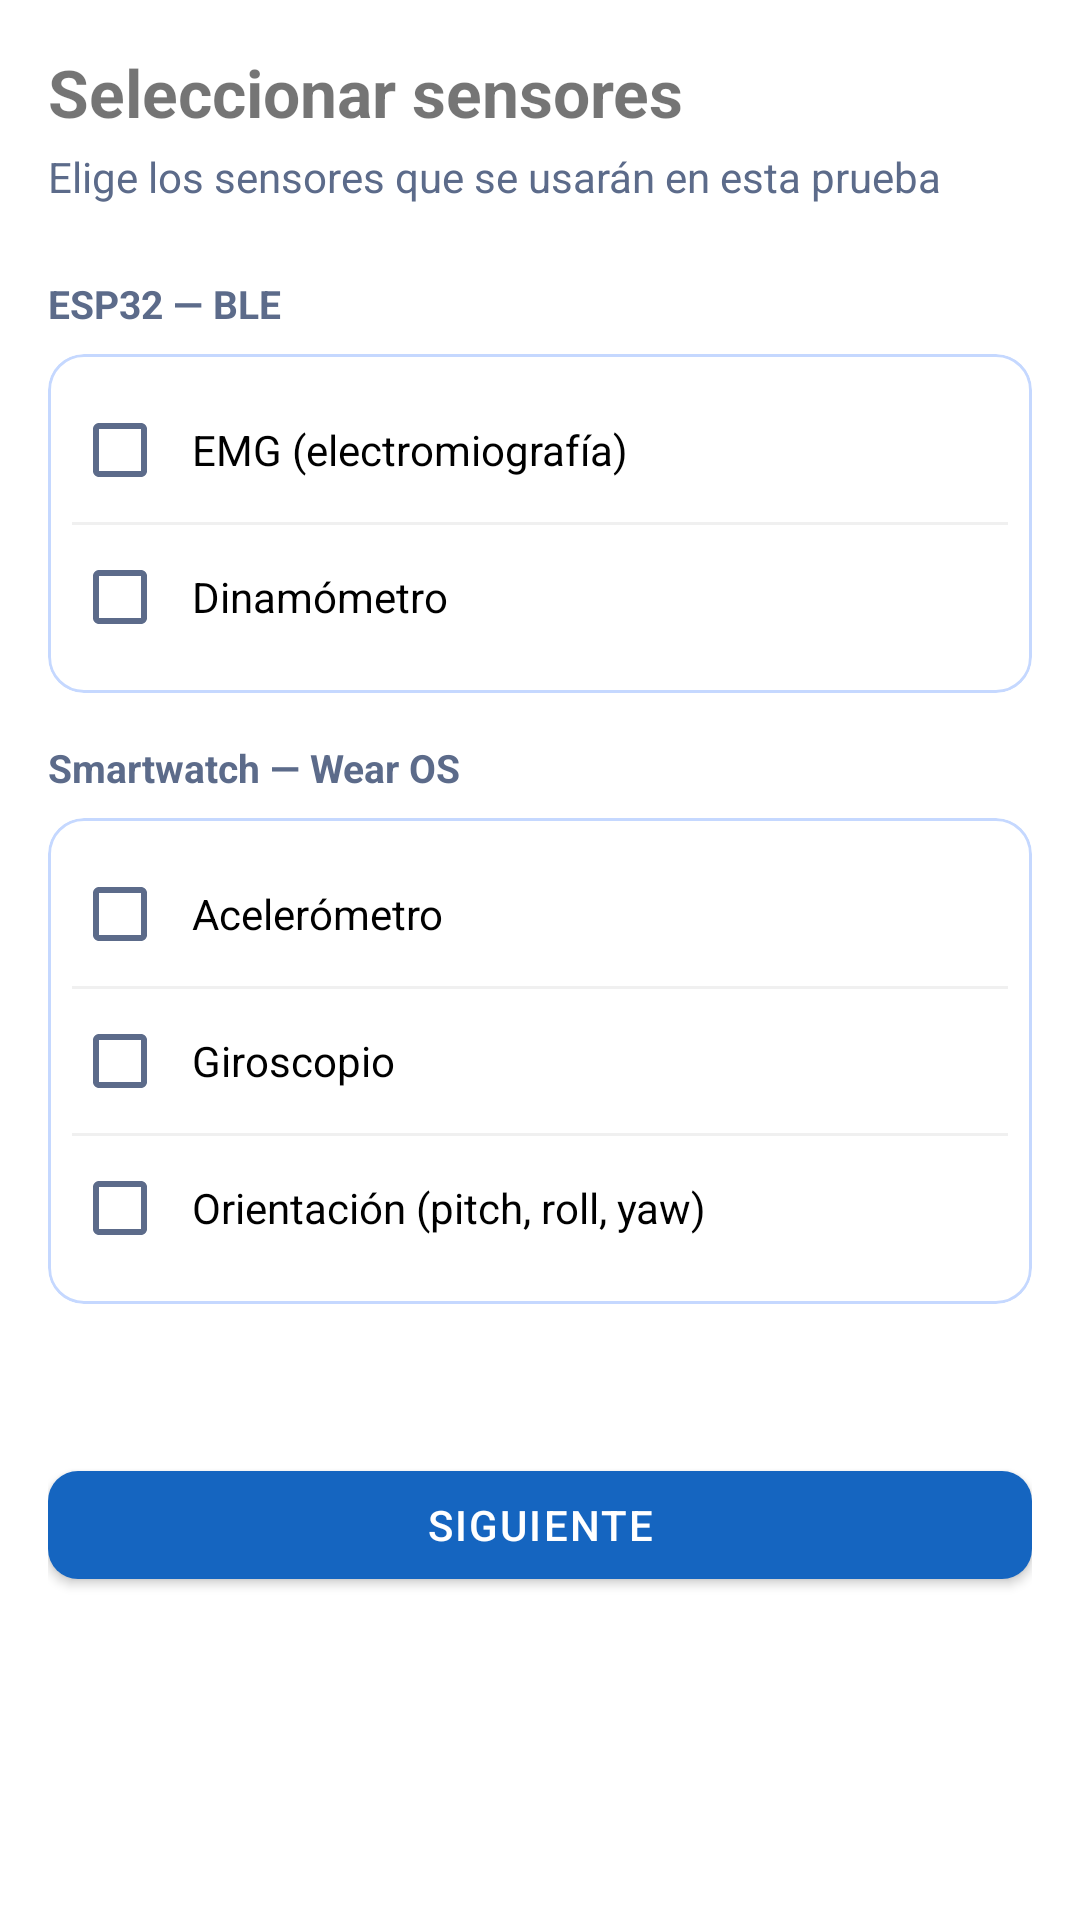

Write the Android layout XML for this screen, with the resource values it uses.
<!-- AndroidManifest.xml: application theme Theme.BleSipi.Splash -->
<!-- res/layout/activity_seleccionar_sensores.xml -->
<?xml version="1.0" encoding="utf-8"?>
<ScrollView xmlns:android="http://schemas.android.com/apk/res/android"
    xmlns:app="http://schemas.android.com/apk/res-auto"
    xmlns:tools="http://schemas.android.com/tools"
    android:id="@+id/main"
    android:layout_width="match_parent"
    android:layout_height="match_parent"
    tools:context=".Views.SeleccionarSensoresActivity">
    <LinearLayout
        android:layout_width="match_parent"
        android:layout_height="wrap_content"
        android:padding="16dp"
        android:orientation="vertical">

        <TextView
            android:text="Seleccionar sensores"
            android:textSize="22sp"
            android:textStyle="bold"
            android:layout_width="wrap_content"
            android:layout_height="wrap_content"
            android:layout_marginBottom="4dp"/>

        <TextView
            android:text="Elige los sensores que se usarán en esta prueba"
            android:textSize="14sp"
            android:textColor="@color/text_secondary"
            android:layout_width="wrap_content"
            android:layout_height="wrap_content"
            android:layout_marginBottom="24dp"/>

        
        <TextView
            android:text="ESP32 — BLE"
            android:textSize="13sp"
            android:textStyle="bold"
            android:textColor="@color/text_secondary"
            android:layout_width="wrap_content"
            android:layout_height="wrap_content"
            android:layout_marginBottom="8dp"/>

        <com.google.android.material.card.MaterialCardView
            android:layout_width="match_parent"
            android:layout_height="wrap_content"
            android:layout_marginBottom="16dp"
            app:cardCornerRadius="12dp"
            app:cardElevation="0dp"
            app:strokeWidth="1dp"
            xmlns:app="http://schemas.android.com/apk/res-auto">

            <LinearLayout
                android:layout_width="match_parent"
                android:layout_height="wrap_content"
                android:orientation="vertical"
                android:padding="8dp">

                <CheckBox
                    android:id="@+id/cbEMG"
                    android:layout_width="match_parent"
                    android:layout_height="wrap_content"
                    android:text="EMG (electromiografía)"
                    android:padding="8dp"/>

                <View
                    android:layout_width="match_parent"
                    android:layout_height="1dp"
                    android:background="@color/alt_background"/>

                <CheckBox
                    android:id="@+id/cbDinamometro"
                    android:layout_width="match_parent"
                    android:layout_height="wrap_content"
                    android:text="Dinamómetro"
                    android:padding="8dp"/>

            </LinearLayout>
        </com.google.android.material.card.MaterialCardView>

        
        <TextView
            android:text="Smartwatch — Wear OS"
            android:textSize="13sp"
            android:textStyle="bold"
            android:textColor="@color/text_secondary"
            android:layout_width="wrap_content"
            android:layout_height="wrap_content"
            android:layout_marginBottom="8dp"/>

        <com.google.android.material.card.MaterialCardView
            android:layout_width="match_parent"
            android:layout_height="wrap_content"
            android:layout_marginBottom="24dp"
            app:cardCornerRadius="12dp"
            app:cardElevation="0dp"
            app:strokeWidth="1dp"
            xmlns:app="http://schemas.android.com/apk/res-auto">

            <LinearLayout
                android:layout_width="match_parent"
                android:layout_height="wrap_content"
                android:orientation="vertical"
                android:padding="8dp">

                <CheckBox
                    android:id="@+id/cbAcelerometro"
                    android:layout_width="match_parent"
                    android:layout_height="wrap_content"
                    android:text="Acelerómetro"
                    android:padding="8dp"/>

                <View
                    android:layout_width="match_parent"
                    android:layout_height="1dp"
                    android:background="@color/alt_background"/>

                <CheckBox
                    android:id="@+id/cbGiroscopio"
                    android:layout_width="match_parent"
                    android:layout_height="wrap_content"
                    android:text="Giroscopio"
                    android:padding="8dp"/>

                <View
                    android:layout_width="match_parent"
                    android:layout_height="1dp"
                    android:background="@color/alt_background"/>

                <CheckBox
                    android:id="@+id/cbOrientacion"
                    android:layout_width="match_parent"
                    android:layout_height="wrap_content"
                    android:text="Orientación (pitch, roll, yaw)"
                    android:padding="8dp"/>

            </LinearLayout>
        </com.google.android.material.card.MaterialCardView>

        
        <TextView
            android:id="@+id/tvAdvertenciaSensores"
            android:layout_width="match_parent"
            android:layout_height="wrap_content"
            android:text=""
            android:textColor="@color/error"
            android:textSize="13sp"
            android:layout_marginBottom="8dp"/>

        
        <com.google.android.material.button.MaterialButton
            android:id="@+id/btnSiguiente"
            android:layout_width="match_parent"
            android:layout_height="wrap_content"
            android:text="Siguiente"/>

    </LinearLayout>

</ScrollView>
<!-- resources referenced by this layout -->
<resources>
  <color name="alt_background">#F0F0F0</color>
  <color name="error">#C62828</color>
  <color name="text_secondary">#5C6B8A</color>
  <style name="Theme.BleSipi.Splash" parent="Theme.BleSipi">
          <item name="android:windowBackground">@color/surface</item>
      </style>
  <color name="surface">#FFFFFF</color>
  <color name="primary">#1565C0</color>
  <color name="primary_dark">#0D47A1</color>
  <color name="on_primary">#FFFFFF</color>
  <color name="accent">#0097A7</color>
  <color name="background">#F5F8FF</color>
  <color name="on_background">#1A1A2E</color>
  <color name="text_hint">#9EADC8</color>
  <style name="Widget.BleSipi.Button" parent="Widget.MaterialComponents.Button">
          <item name="android:paddingStart">24dp</item>
          <item name="android:paddingEnd">24dp</item>
          <item name="android:minHeight">48dp</item>
          <item name="cornerRadius">10dp</item>
          <item name="backgroundTint">@color/primary</item>
          <item name="android:textColor">@color/on_primary</item>
          <item name="android:textSize">14sp</item>
          <item name="android:letterSpacing">0.05</item>
          <item name="android:fontFamily">sans-serif-medium</item>
      </style>
  <style name="Widget.BleSipi.Button.Text" parent="Widget.MaterialComponents.Button.TextButton">
          <item name="android:textColor">@color/primary</item>
          <item name="android:textSize">14sp</item>
      </style>
  <style name="Widget.BleSipi.Card" parent="Widget.MaterialComponents.CardView">
          <item name="cardCornerRadius">12dp</item>
          <item name="cardElevation">0dp</item>
          <item name="strokeWidth">1dp</item>
          <item name="strokeColor">@color/stroke</item>
          <item name="cardBackgroundColor">@color/surface</item>
      </style>
  <style name="Widget.BleSipi.TextInput" parent="Widget.MaterialComponents.TextInputLayout.OutlinedBox">
          <item name="boxStrokeColor">@color/primary</item>
          <item name="hintTextColor">@color/primary</item>
          <item name="boxCornerRadiusTopStart">10dp</item>
          <item name="boxCornerRadiusTopEnd">10dp</item>
          <item name="boxCornerRadiusBottomStart">10dp</item>
          <item name="boxCornerRadiusBottomEnd">10dp</item>
      </style>
  <style name="Widget.BleSipi.Tab" parent="Widget.MaterialComponents.TabLayout">
          <item name="tabTextColor">@color/text_secondary</item>
          <item name="tabSelectedTextColor">@color/primary</item>
          <item name="tabIndicatorColor">@color/primary</item>
          <item name="tabIndicatorHeight">3dp</item>
          <item name="tabBackground">@color/surface</item>
          <item name="tabTextAppearance">@style/TextAppearance.BleSipi.Tab</item>
      </style>
  <color name="stroke">#C5D8FF</color>
  <style name="TextAppearance.BleSipi.Tab" parent="TextAppearance.MaterialComponents.Button">
          <item name="android:textSize">13sp</item>
          <item name="android:fontFamily">sans-serif-medium</item>
      </style>
</resources>
